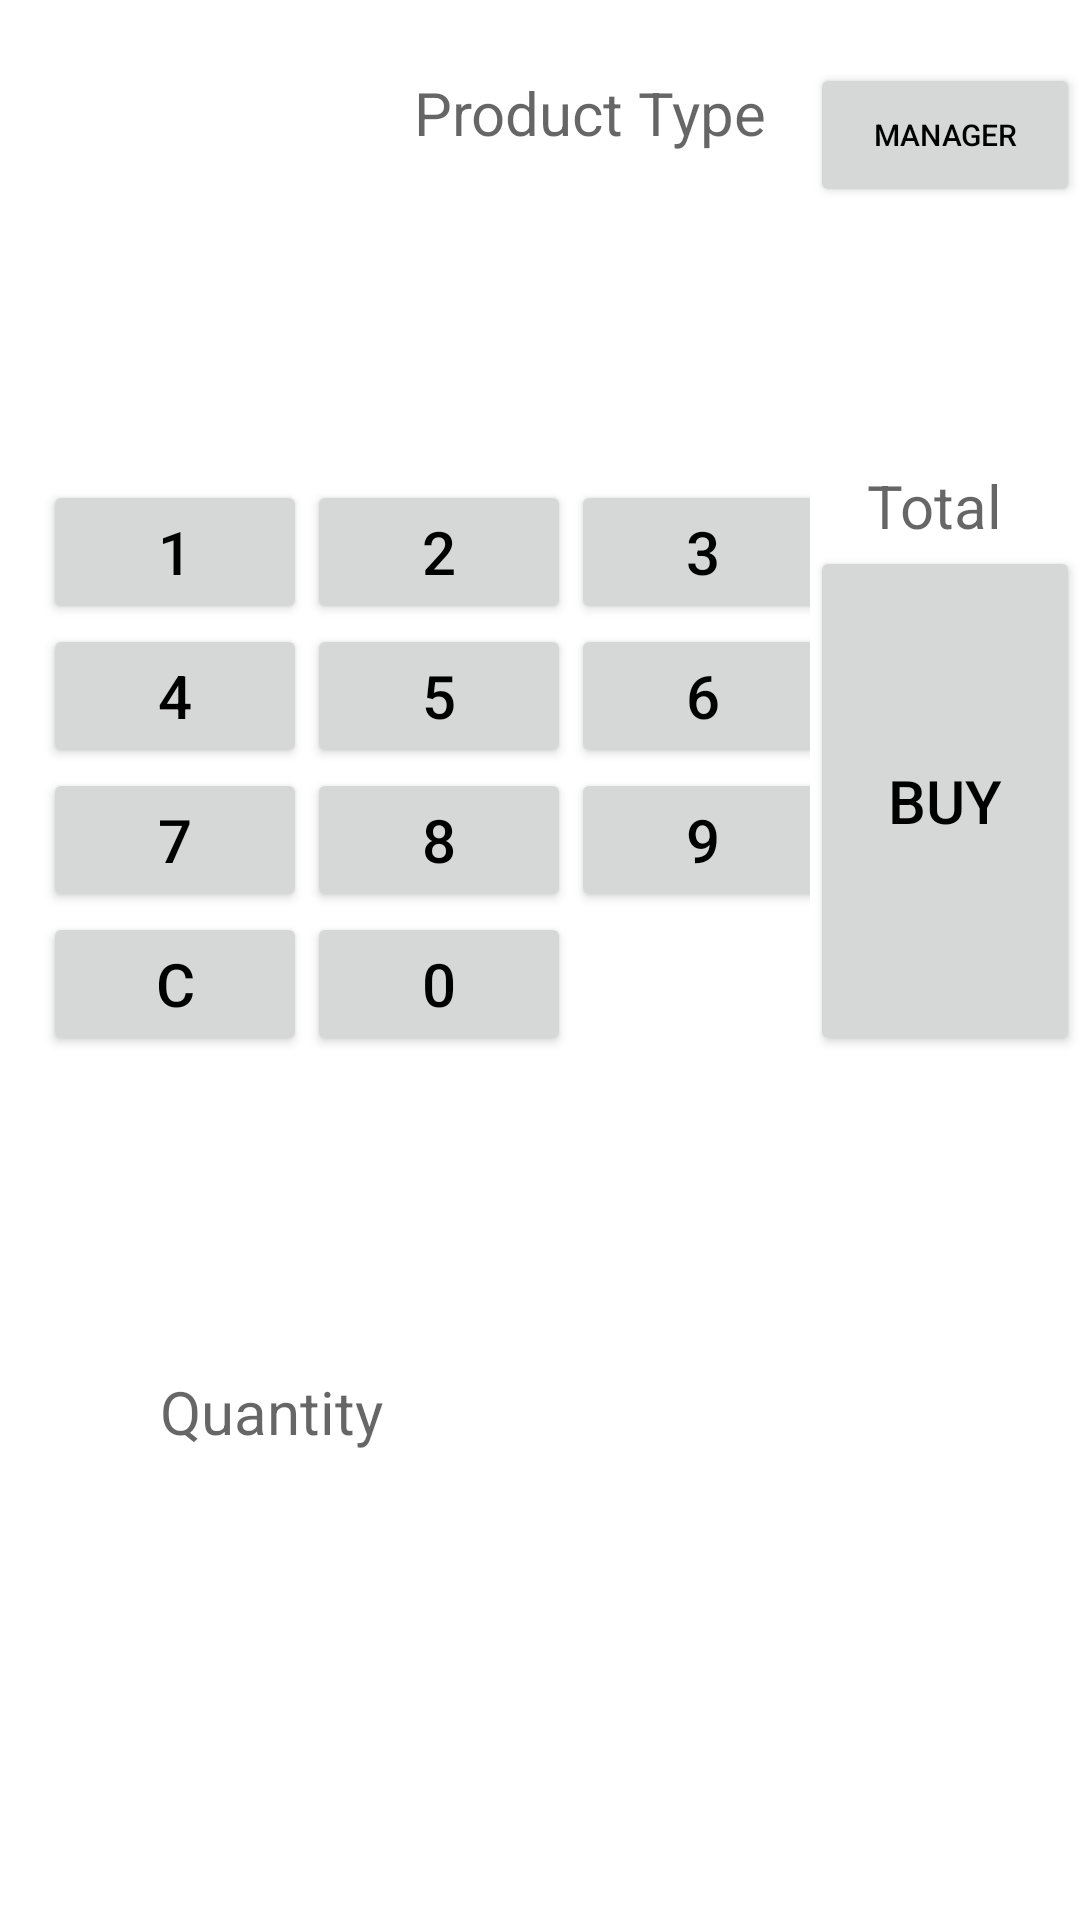

Write the Android layout XML for this screen, with the resource values it uses.
<!-- AndroidManifest.xml: application theme Theme.Assignment2 -->
<!-- res/layout/activity_main.xml -->
<?xml version="1.0" encoding="utf-8"?>
<androidx.constraintlayout.widget.ConstraintLayout xmlns:android="http://schemas.android.com/apk/res/android"
    xmlns:app="http://schemas.android.com/apk/res-auto"
    xmlns:tools="http://schemas.android.com/tools"
    android:layout_width="match_parent"
    android:layout_height="match_parent"
    tools:context=".MainActivity">

    <TextView
        android:id="@+id/qty"
        android:layout_width="wrap_content"
        android:layout_height="wrap_content"
        android:hint="@string/quantity"
        android:textSize="20dp"
        app:layout_constraintBottom_toTopOf="@+id/guideline6"
        app:layout_constraintEnd_toStartOf="@+id/guideline4"
        app:layout_constraintHorizontal_bias="0.272"
        app:layout_constraintStart_toStartOf="parent"
        app:layout_constraintTop_toTopOf="@+id/guideline2"
        app:layout_constraintVertical_bias="0.595" />

    <TextView
        android:id="@+id/total"
        android:layout_width="wrap_content"
        android:layout_height="wrap_content"
        android:hint="@string/total"
        android:textSize="20sp"
        app:layout_constraintBottom_toTopOf="@+id/buybtn"
        app:layout_constraintEnd_toEndOf="parent"
        app:layout_constraintHorizontal_bias="0.428"

        app:layout_constraintStart_toStartOf="@+id/guideline4" />

    <TextView
        android:id="@+id/productType"
        android:layout_width="wrap_content"
        android:layout_height="wrap_content"
        android:hint="@string/product_type"
        android:textSize="20dp"
        app:layout_constraintBottom_toTopOf="@+id/guideline5"
        app:layout_constraintEnd_toEndOf="parent"
        app:layout_constraintHorizontal_bias="0.569"
        app:layout_constraintStart_toStartOf="parent"
        app:layout_constraintTop_toTopOf="parent"
        app:layout_constraintVertical_bias="0.35" />


    <Button
        android:id="@+id/managerbtn"
        android:layout_width="90dp"
        android:layout_height="wrap_content"
        android:layout_marginBottom="12dp"
        android:onClick="managerBtnClicked"
        android:text="@string/manager"
        android:textColor="@color/black"
        android:textSize="10sp"
        app:layout_constraintBottom_toTopOf="@+id/guideline5"
        app:layout_constraintEnd_toEndOf="parent"
        app:layout_constraintStart_toStartOf="@+id/guideline4"
        app:layout_constraintTop_toTopOf="parent"
        app:layout_constraintVertical_bias="0.58" />

    <Button
        android:id="@+id/buybtn"
        android:layout_width="90dp"
        android:layout_height="170dp"
        android:onClick="buyBtnClicked"
        android:text="@string/buy"
        android:textColor="@color/black"
        android:textSize="20sp"
        app:layout_constraintBottom_toBottomOf="@+id/tableLayout"
        app:layout_constraintEnd_toEndOf="parent"
        app:layout_constraintHorizontal_bias="0.538"
        app:layout_constraintStart_toEndOf="@+id/tableLayout" />

    <ListView
        android:id="@+id/list_view"
        android:layout_width="match_parent"
        android:layout_height="0dp"
        app:layout_constraintBottom_toBottomOf="parent"
        app:layout_constraintEnd_toEndOf="parent"
        app:layout_constraintStart_toStartOf="parent"
        app:layout_constraintTop_toTopOf="@+id/guideline6" />

    <TableLayout
        android:id="@+id/tableLayout"
        android:layout_width="0dp"
        android:layout_height="wrap_content"
        android:stretchColumns="1"
        app:layout_constraintBottom_toTopOf="@+id/guideline2"
        app:layout_constraintEnd_toStartOf="@+id/guideline4"
        app:layout_constraintStart_toStartOf="@+id/guideline3"
        app:layout_constraintTop_toTopOf="@+id/guideline5">


        <TableRow
            android:id="@+id/fsRow"
            android:layout_width="fill_parent"
            android:layout_height="wrap_content">


            <Button
                android:id="@+id/btn1"
                android:text="@string/_1"
                android:textColor="@color/black"
                android:textSize="20sp" />

            <Button
                android:id="@+id/btn2"
                android:text="@string/_2"
                android:textColor="@color/black"
                android:textSize="20sp" />

            <Button
                android:id="@+id/btn3"
                android:text="@string/_3"
                android:textColor="@color/black"
                android:textSize="20sp" />

        </TableRow>

        <TableRow
            android:id="@+id/sRow"
            android:layout_width="fill_parent"
            android:layout_height="wrap_content">

            <Button
                android:id="@+id/btn4"
                android:text="@string/_4"
                android:textColor="@color/black"
                android:textSize="20sp" />

            <Button
                android:id="@+id/btn5"
                android:text="@string/_5"
                android:textColor="@color/black"
                android:textSize="20sp" />

            <Button
                android:id="@+id/btn6"
                android:text="@string/_6"
                android:textColor="@color/black"
                android:textSize="20sp" />

        </TableRow>

        <TableRow
            android:id="@+id/tRow"
            android:layout_width="fill_parent"
            android:layout_height="wrap_content">


            <Button
                android:id="@+id/btn7"
                android:text="@string/_7"
                android:textColor="@color/black"
                android:textSize="20sp" />

            <Button
                android:id="@+id/btn8"
                android:text="@string/_8"
                android:textColor="@color/black"
                android:textSize="20sp" />

            <Button
                android:id="@+id/btn9"
                android:text="@string/_9"
                android:textColor="@color/black"
                android:textSize="20sp" />

        </TableRow>

        <TableRow
            android:id="@+id/fRow"
            android:layout_width="match_parent"
            android:layout_height="match_parent">


            <Button
                android:id="@+id/delbtn"
                android:text="@string/c"
                android:textColor="@color/black"
                android:textSize="20sp" />

            <Button
                android:id="@+id/btn0"
                android:layout_height="match_parent"
                android:text="@string/_0"
                android:textColor="@color/black"
                android:textSize="20sp" />

        </TableRow>
    </TableLayout>

    <androidx.constraintlayout.widget.Guideline
        android:id="@+id/guideline2"
        android:layout_width="wrap_content"
        android:layout_height="wrap_content"
        android:orientation="horizontal"
        app:layout_constraintGuide_percent="0.65" />

    <androidx.constraintlayout.widget.Guideline
        android:id="@+id/guideline3"
        android:layout_width="wrap_content"
        android:layout_height="wrap_content"
        android:orientation="vertical"
        app:layout_constraintGuide_percent="0.04" />

    <androidx.constraintlayout.widget.Guideline
        android:id="@+id/guideline4"
        android:layout_width="wrap_content"
        android:layout_height="wrap_content"
        android:orientation="vertical"
        app:layout_constraintGuide_percent="0.75" />

    <androidx.constraintlayout.widget.Guideline
        android:id="@+id/guideline5"
        android:layout_width="wrap_content"
        android:layout_height="wrap_content"
        android:orientation="horizontal"
        app:layout_constraintGuide_percent="0.15" />

    <androidx.constraintlayout.widget.Guideline
        android:id="@+id/guideline6"
        android:layout_width="wrap_content"
        android:layout_height="wrap_content"
        android:orientation="horizontal"
        app:layout_constraintGuide_percent="0.8" />


</androidx.constraintlayout.widget.ConstraintLayout>
<!-- resources referenced by this layout -->
<resources>
  <color name="black">#FF000000</color>
  <string name="_0">0</string>
  <string name="_1">1</string>
  <string name="_2">2</string>
  <string name="_3">3</string>
  <string name="_4">4</string>
  <string name="_5">5</string>
  <string name="_6">6</string>
  <string name="_7">7</string>
  <string name="_8">8</string>
  <string name="_9">9</string>
  <string name="buy">Buy</string>
  <string name="c">C</string>
  <string name="manager">MANAGER</string>
  <string name="product_type">Product Type</string>
  <string name="quantity">Quantity</string>
  <string name="total">Total</string>
  <style name="Theme.Assignment2" parent="Theme.MaterialComponents.DayNight.DarkActionBar">
          
          <item name="colorPrimary">@color/PaleTurquoise</item>
          <item name="colorPrimaryVariant">@color/purple_700</item>
          <item name="colorOnPrimary">@color/white</item>
          
          <item name="colorSecondary">@color/teal_200</item>
          <item name="colorSecondaryVariant">@color/teal_700</item>
          <item name="colorOnSecondary">@color/black</item>
          
          <item name="android:statusBarColor" tools:targetApi="l">?attr/colorPrimaryVariant</item>
          
      </style>
  <color name="PaleTurquoise">#69DADB</color>
  <color name="purple_700">#FF3700B3</color>
  <color name="white">#FFFFFFFF</color>
  <color name="teal_200">#FF03DAC5</color>
  <color name="teal_700">#FF018786</color>
</resources>
